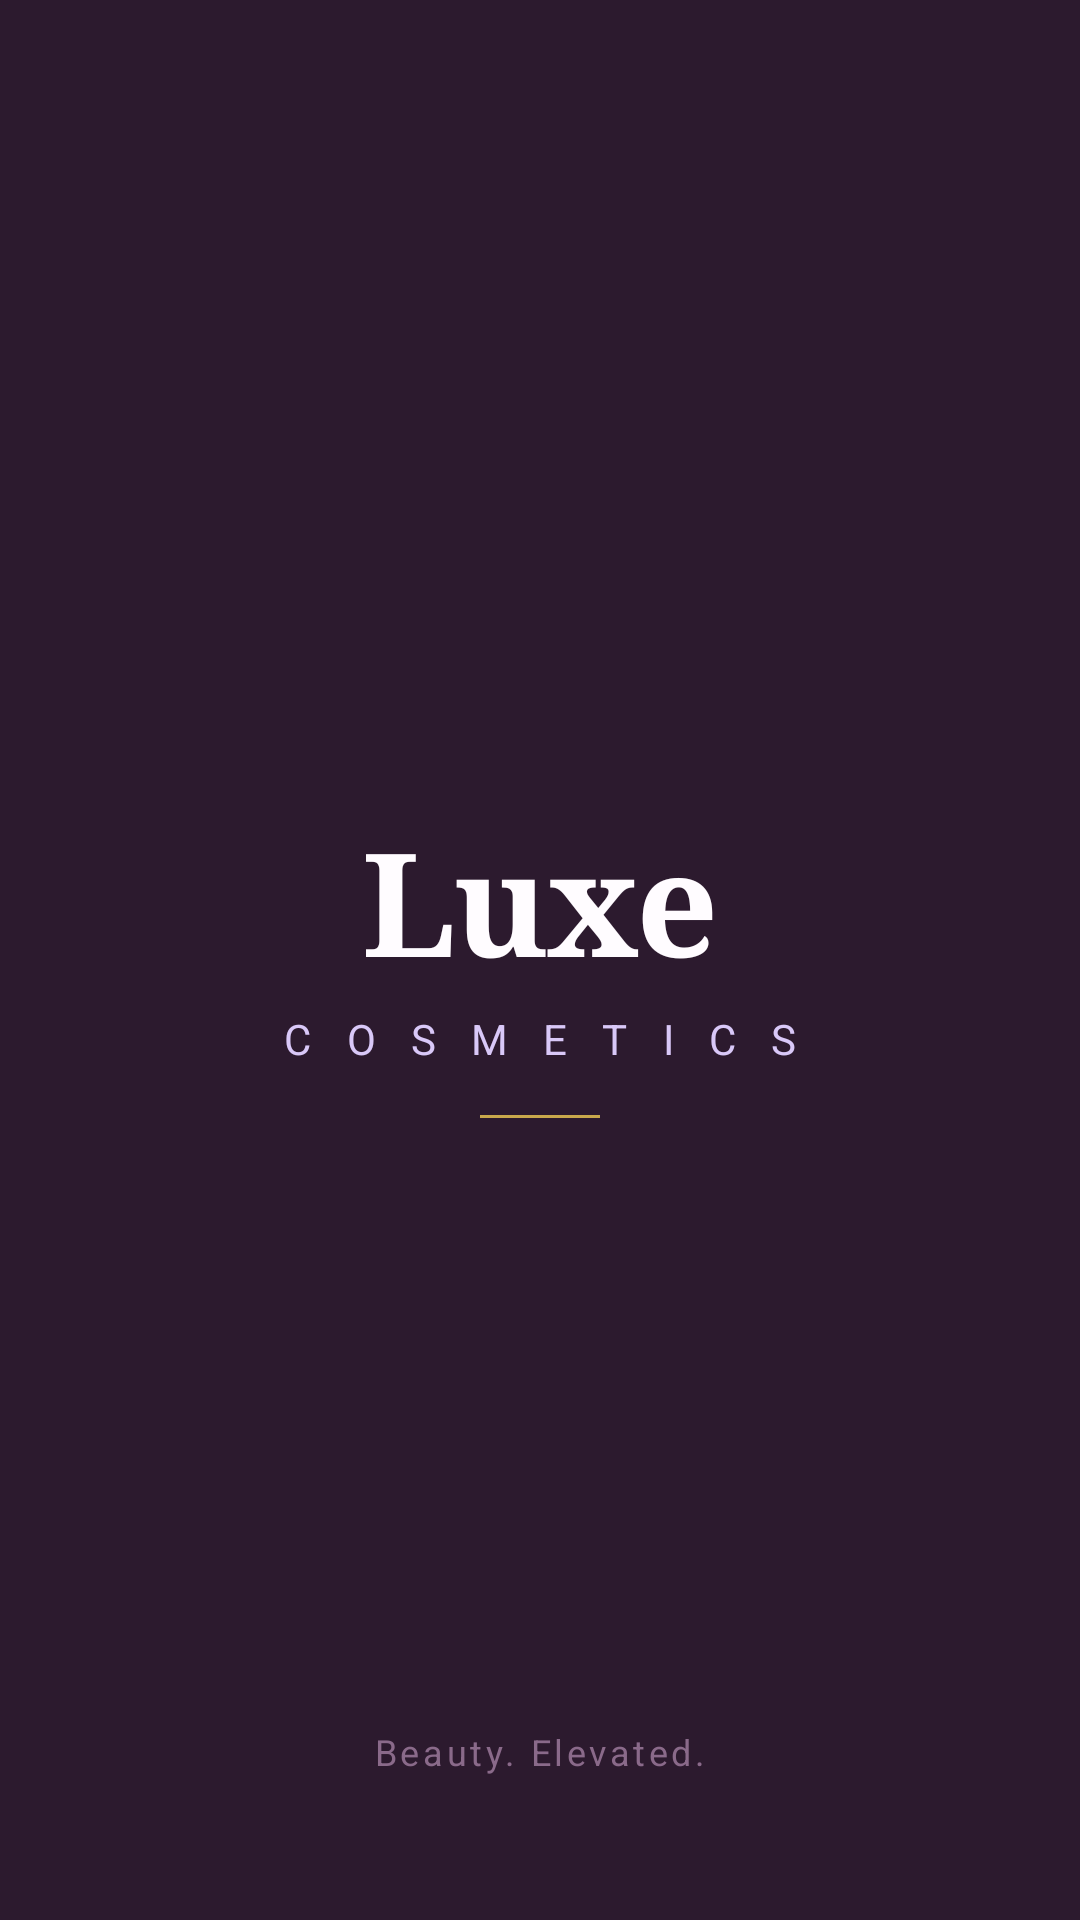

The Android layout XML behind this screen, and the referenced resources:
<!-- AndroidManifest.xml: activity theme Theme.LuxeCosmetics.Splash -->
<!-- res/layout/activity_splash.xml -->
<?xml version="1.0" encoding="utf-8"?>
<androidx.constraintlayout.widget.ConstraintLayout
    xmlns:android="http://schemas.android.com/apk/res/android"
    xmlns:app="http://schemas.android.com/apk/res-auto"
    android:layout_width="match_parent"
    android:layout_height="match_parent"
    android:background="@color/dark">

    <LinearLayout
        android:layout_width="wrap_content"
        android:layout_height="wrap_content"
        android:orientation="vertical"
        android:gravity="center"
        app:layout_constraintTop_toTopOf="parent"
        app:layout_constraintBottom_toBottomOf="parent"
        app:layout_constraintStart_toStartOf="parent"
        app:layout_constraintEnd_toEndOf="parent">

        <TextView
            android:id="@+id/tvSplashLogo"
            android:layout_width="wrap_content"
            android:layout_height="wrap_content"
            android:text="Luxe"
            android:textSize="48sp"
            android:fontFamily="serif"
            android:textStyle="bold"
            android:textColor="@color/white"
            android:letterSpacing="-0.02" />

        <TextView
            android:layout_width="wrap_content"
            android:layout_height="wrap_content"
            android:text="C O S M E T I C S"
            android:textSize="14sp"
            android:textColor="@color/lilac2"
            android:letterSpacing="0.3"
            android:layout_marginTop="4dp" />

        <View
            android:layout_width="40dp"
            android:layout_height="1dp"
            android:layout_marginTop="16dp"
            android:background="@color/gold" />

    </LinearLayout>

    <TextView
        android:layout_width="wrap_content"
        android:layout_height="wrap_content"
        android:text="Beauty. Elevated."
        android:textSize="12sp"
        android:textColor="@color/mid"
        android:letterSpacing="0.1"
        app:layout_constraintBottom_toBottomOf="parent"
        app:layout_constraintStart_toStartOf="parent"
        app:layout_constraintEnd_toEndOf="parent"
        android:layout_marginBottom="48dp" />

</androidx.constraintlayout.widget.ConstraintLayout>
<!-- resources referenced by this layout -->
<resources>
  <color name="dark">#2C1A2E</color>
  <color name="gold">#C9A84C</color>
  <color name="lilac2">#D9C8F8</color>
  <color name="mid">#8A6A8A</color>
  <color name="white">#FFFCFF</color>
  <style name="Theme.LuxeCosmetics.Splash" parent="Theme.MaterialComponents.Light.NoActionBar">
          <item name="android:windowBackground">@color/dark</item>
          <item name="android:statusBarColor">@color/dark</item>
          <item name="android:navigationBarColor">@color/dark</item>
          <item name="android:windowLightStatusBar">false</item>
      </style>
</resources>
